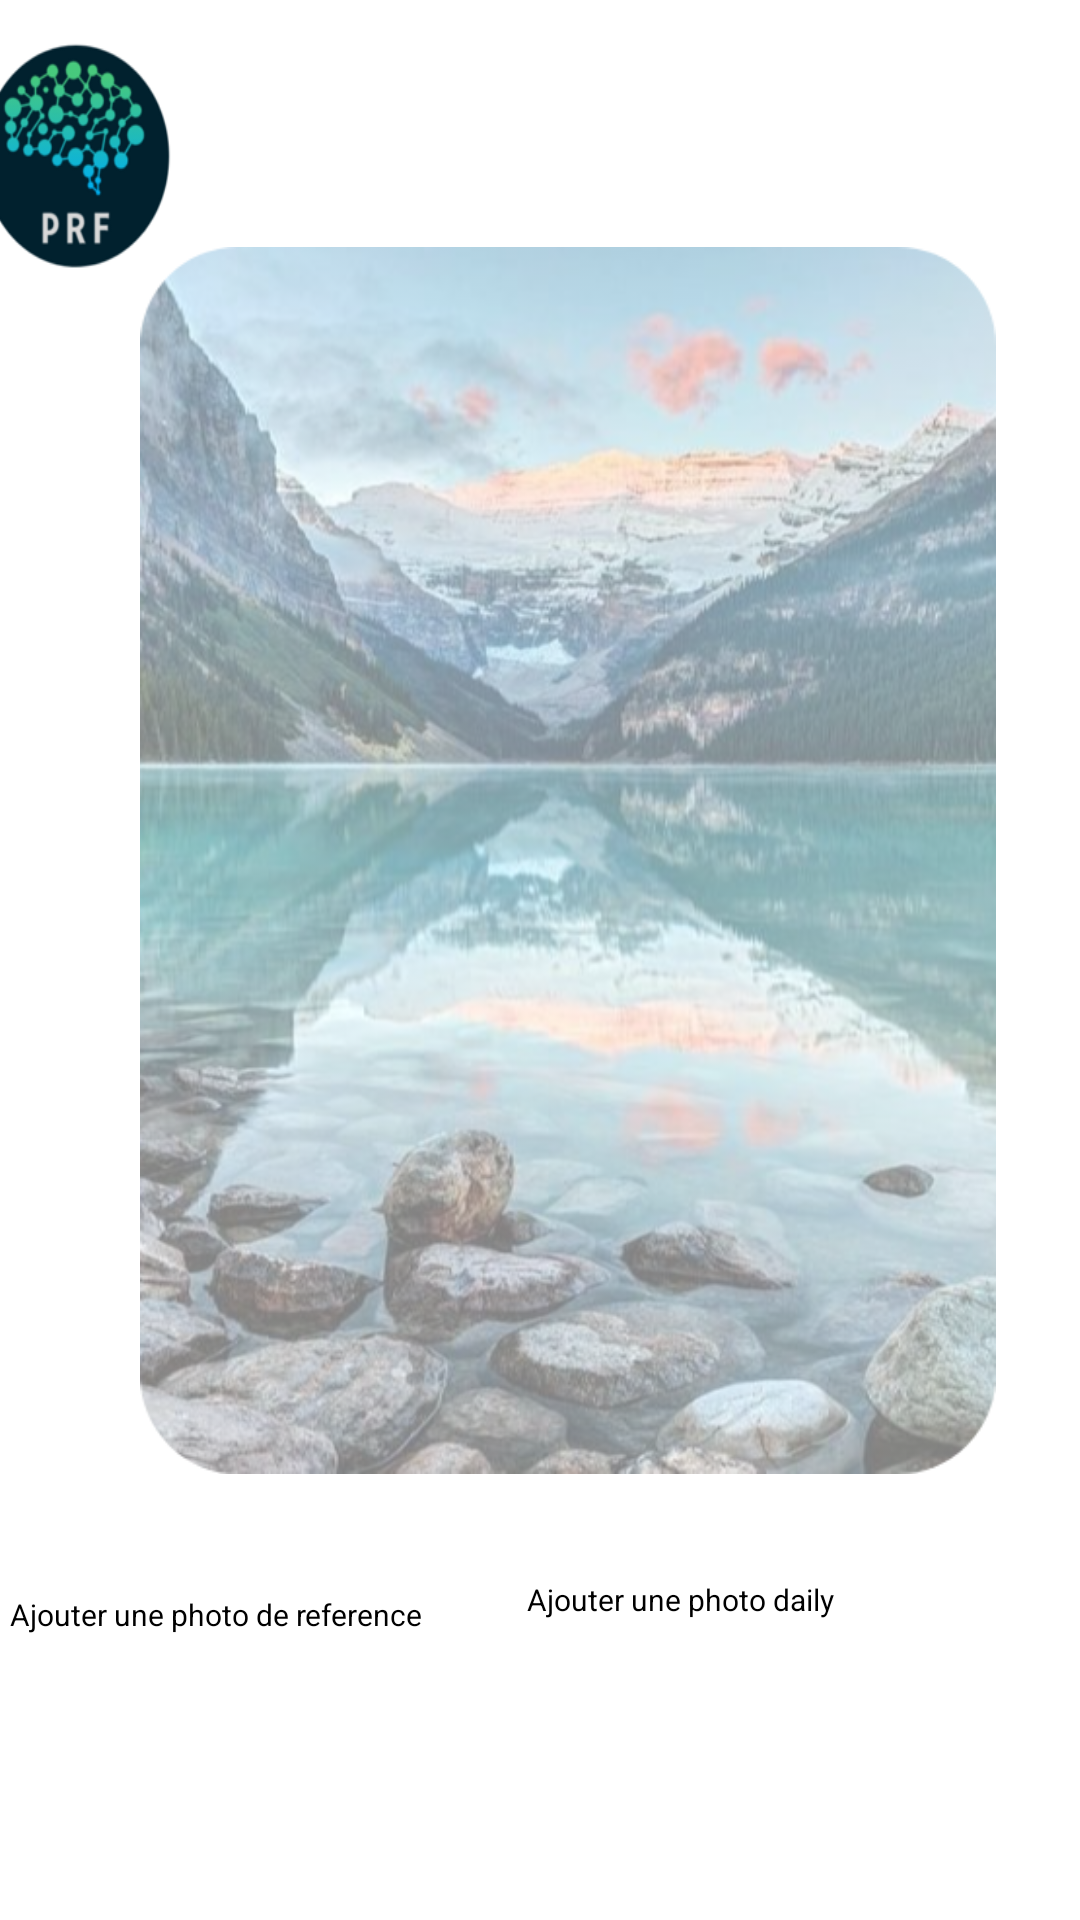

This screen was rendered from an Android layout file. Write that file and the resources it references.
<!-- AndroidManifest.xml: application theme AppTheme.ObjectDetection -->
<!-- res/layout/fragment_first.xml -->
<?xml version="1.0" encoding="utf-8"?>
<androidx.constraintlayout.widget.ConstraintLayout xmlns:android="http://schemas.android.com/apk/res/android"
    xmlns:app="http://schemas.android.com/apk/res-auto"
    xmlns:tools="http://schemas.android.com/tools"
    android:layout_width="match_parent"
    android:layout_height="match_parent"
    android:layout_gravity="center"
    tools:context=".FirstFragment">


    <TextView
        android:id="@+id/titre_informations"
        android:layout_width="192dp"
        android:layout_height="50dp"
        android:layout_marginTop="120dp"
        android:layout_marginBottom="561dp"
        android:gravity="center"
        android:text="Informations"
        android:textSize="20dp"
        android:textStyle="bold"
        android:typeface="serif"
        app:layout_constraintBottom_toBottomOf="parent"
        app:layout_constraintEnd_toEndOf="parent"
        app:layout_constraintStart_toStartOf="parent"
        app:layout_constraintTop_toTopOf="parent" />

    <ImageButton
        android:id="@+id/logo"
        android:layout_width="65dp"
        android:layout_height="77dp"
        android:layout_marginStart="18dp"
        android:layout_marginEnd="328dp"
        android:background="@drawable/logoprf_large"
        android:contentDescription="@string/first_fragment_label"
        app:layout_constraintBottom_toBottomOf="parent"
        app:layout_constraintEnd_toEndOf="parent"
        app:layout_constraintStart_toStartOf="parent"
        app:layout_constraintTop_toTopOf="parent"
        app:layout_constraintVertical_bias="0.024" />

    <LinearLayout
        android:id="@+id/linearLayout4"
        android:layout_width="412dp"
        android:layout_height="606dp"
        android:orientation="vertical"
        app:layout_constraintBottom_toBottomOf="parent"
        app:layout_constraintEnd_toEndOf="parent"
        app:layout_constraintHorizontal_bias="0.333"
        app:layout_constraintStart_toStartOf="parent"
        app:layout_constraintTop_toBottomOf="@+id/logo">

        <ImageView
            android:id="@+id/paysage"
            android:layout_width="wrap_content"
            android:layout_height="419dp"
            android:layout_margin="15dp"
            android:alpha="0.5"
            android:padding="5dp"
            android:src="@drawable/paysage_modified" />

        <LinearLayout
            android:layout_width="match_parent"
            android:layout_height="wrap_content"
            android:orientation="horizontal"
            app:layout_constraintBottom_toBottomOf="parent"
            app:layout_constraintEnd_toEndOf="parent"
            app:layout_constraintHorizontal_bias="0.333"
            app:layout_constraintStart_toStartOf="parent"
            app:layout_constraintTop_toTopOf="@+id/linearLayout4"
            app:layout_constraintVertical_bias="0.982">

            <Button
                android:id="@+id/buttonFirst"
                android:layout_width="wrap_content"
                android:layout_height="71dp"
                android:layout_margin="20dp"
                android:backgroundTint="#808080"
                android:onClick="ontakephoto"
                android:text="Ajouter une photo de reference"
                android:textSize="10dp" />

            <Button
                android:id="@+id/photo_daily"
                android:layout_width="wrap_content"
                android:layout_height="71dp"
                android:layout_margin="15dp"
                android:backgroundTint="#808080"
                android:text="Ajouter une photo daily"
                android:textSize="10dp" />
        </LinearLayout>
    </LinearLayout>


</androidx.constraintlayout.widget.ConstraintLayout>
<!-- resources referenced by this layout -->
<resources>
  <!-- drawable logoprf_large: png bitmap (drawable-v24, 20934 bytes) -->
  <!-- drawable paysage_modified: png bitmap (drawable, 519804 bytes) -->
  <string name="first_fragment_label" translatable="false">First Fragment</string>
</resources>
